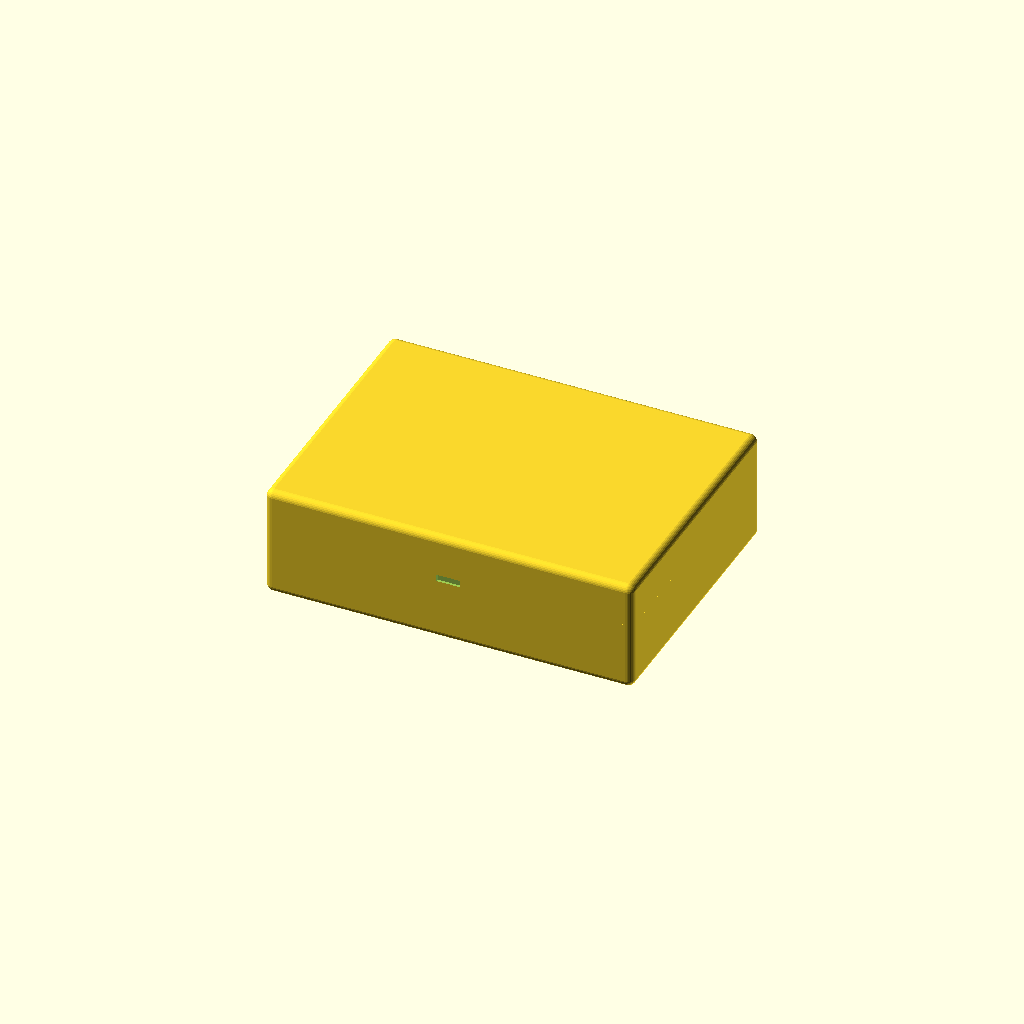
Cell 1 — every parameter at its default value.
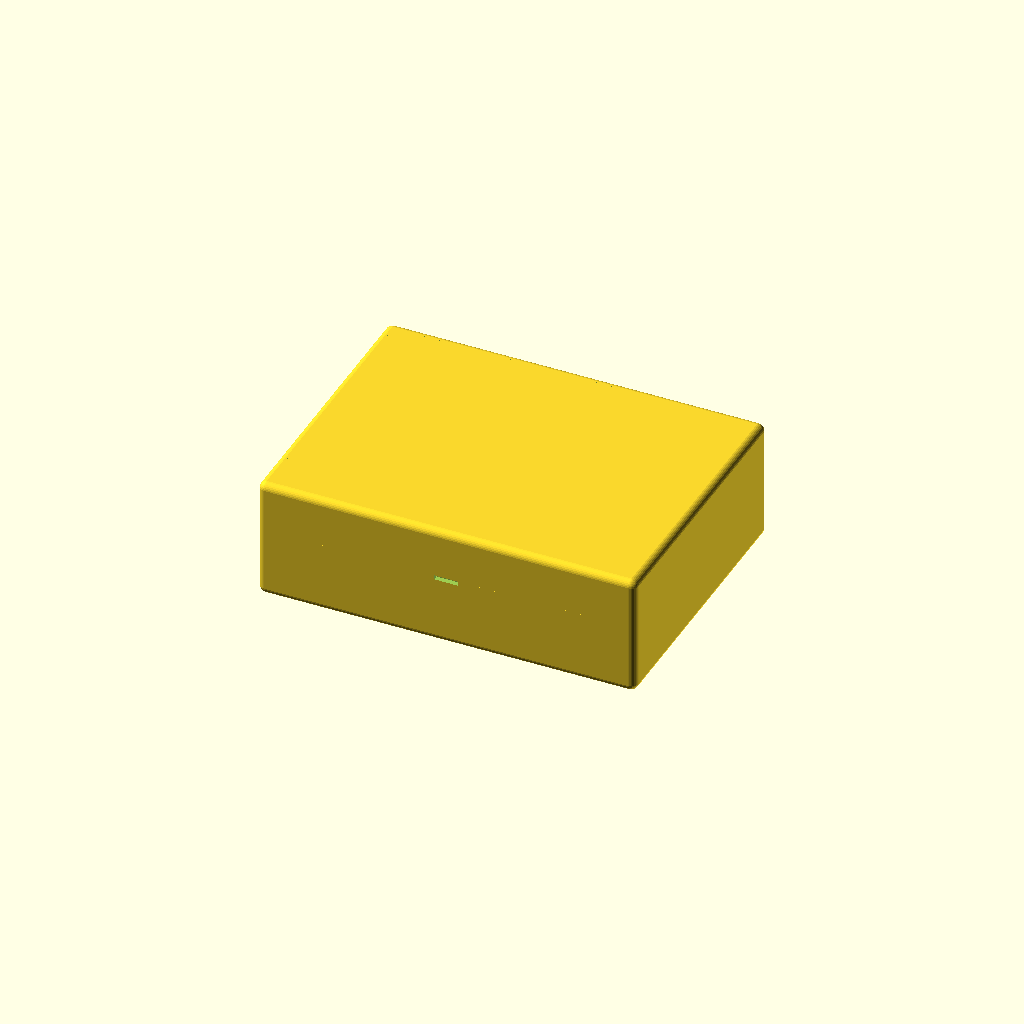
Cell 2: wall = 4 (everything else at default).
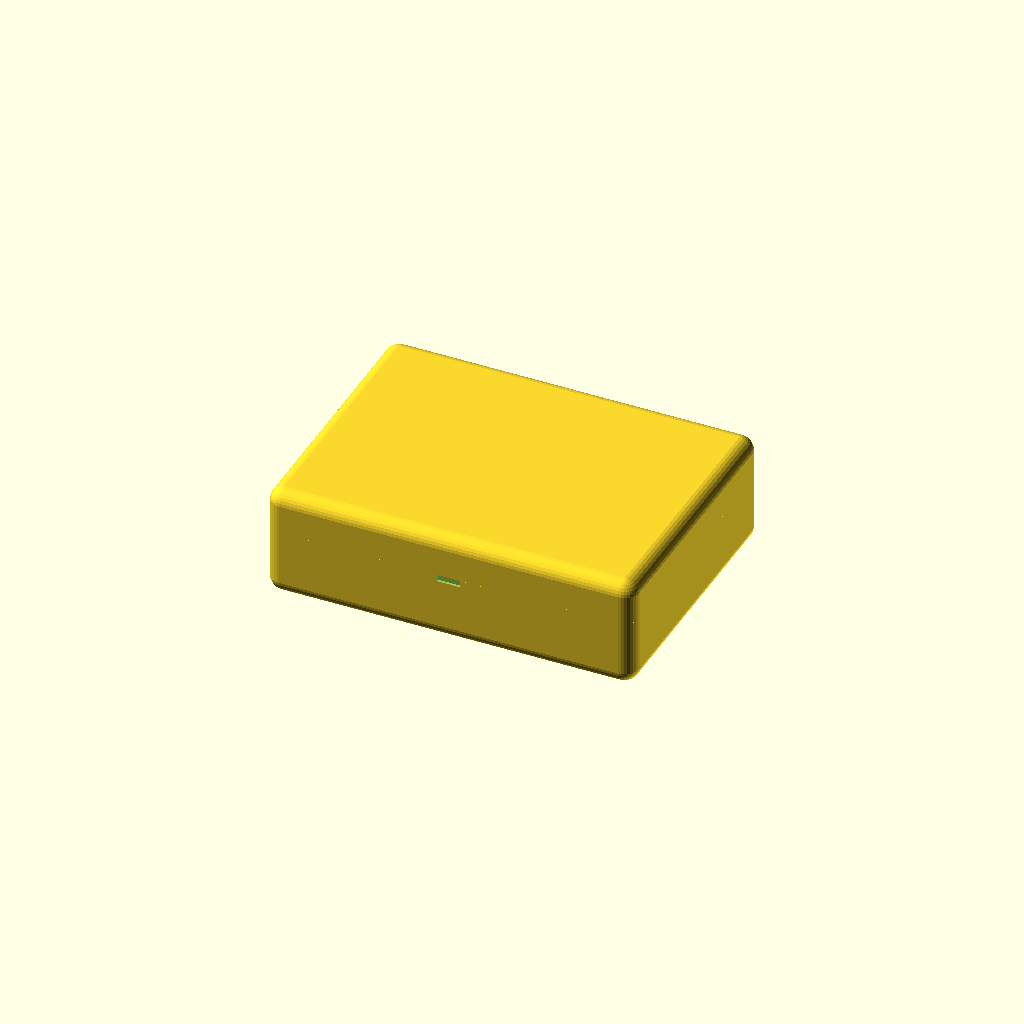
Cell 3 — corner_r set to 6, the other parameters unchanged.
All cells are drawn from one camera (rotation 55°, 0°, 25°, orthographic, colour scheme Cornfield), so only the parameter changes between them.
The OpenSCAD source (.tad.backup.20260505_193749/active/research/wayo-enclosure-test/enclosure.scad):
// ============================================================
// Wayo 大象追踪器 Enclosure — Parametric OpenSCAD Model
// Domain Pack: hw-enclosure / enclosure_design
// Date: 2026-04-02
//
// All dimensions in mm. Override via -D flag:
//   openscad -D wall=2.5 -o output.stl enclosure.scad
// ============================================================

// === Global Parameters (override with -D) ===
wall         = 2.0;     // Wall thickness (FDM min 1.5mm, using 2.0 for IP54)
corner_r     = 3.0;     // External corner radius
tol          = 0.2;     // FDM tolerance
$fn          = 32;      // Preview resolution (use 64 for export)

// === E-ink Display Module (Waveshare 5.65" F) ===
// Source: https://www.waveshare.com/wiki/5.65inch_e-Paper_Module_(F)
eink_active_w  = 114.9;   // Active area width
eink_active_h  = 85.8;    // Active area height
eink_module_w  = 138.5;   // Module outline width
eink_module_h  = 100.5;   // Module outline height
eink_module_t  = 1.2;     // Module thickness (bare panel)
eink_fpc_zone  = 8.0;     // FPC connector + bend clearance

// === ESP32-C3-DevKitM-1 ===
// Source: https://docs.espressif.com/projects/esp-dev-kits/en/latest/esp32c3/esp32-c3-devkitm-1/
pcb_l         = 54.4;    // PCB length
pcb_w         = 18.0;    // PCB width
pcb_t         = 1.6;     // PCB thickness (FR4)
pcb_comp_top  = 3.0;     // Max component height (top side, USB-C)
pcb_comp_bot  = 1.0;     // Max component height (bottom side)
pcb_standoff  = 4.0;     // Standoff height (above battery compartment floor)
pcb_hole_d    = 2.0;     // M2 mounting holes
pcb_hole_pitch = 48.0;   // Distance between mounting holes [UNVALIDATED]

// === 18650 Battery ===
// Source: https://en.wikipedia.org/wiki/18650_battery
batt_d        = 18.6;    // Diameter (with tolerance for protected cell)
batt_l        = 68.0;    // Length (protected cell, worst case)
batt_clearance = 1.0;    // Clearance around battery

// === Enclosure Derived Dimensions ===
// Internal cavity must fit: E-ink module (drives footprint) + battery + PCB (stacked)
inner_w       = eink_module_w + 2 * 2;    // 142.5mm
inner_d       = eink_module_h + 2 * 2;    // 104.5mm

// Height stack (bottom to top):
// Battery zone: batt_d + 2*clearance
batt_zone_h   = batt_d + 2 * batt_clearance;  // 20.6mm
// PCB zone: standoff + PCB + components
pcb_zone_h    = pcb_standoff + pcb_t + pcb_comp_top;  // 8.6mm
// Display zone: module + FPC bend
display_zone_h = eink_module_t + eink_fpc_zone;  // 9.2mm
// Wiring clearance between zones
wire_clear    = 2.0;

inner_h       = batt_zone_h + pcb_zone_h + wire_clear + display_zone_h;

// External dimensions
outer_w       = inner_w + 2 * wall;
outer_d       = inner_d + 2 * wall;
outer_h       = inner_h + 2 * wall;

// Split line: bottom shell gets battery + PCB, top shell gets display
split_h       = wall + batt_zone_h + pcb_zone_h + wire_clear;

// === Screw Boss Parameters ===
screw_od       = 5.0;    // M2 × 2.5 = 5.0mm outer diameter
screw_id       = 1.6;    // M2 pilot hole for self-tapping
screw_boss_h   = split_h - wall;  // Full height of bottom shell interior
num_screws     = 4;       // 4 corner screws

// Screw positions (relative to enclosure center)
screw_inset    = 6.0;    // Distance from inner wall to screw center
screw_positions = [
    [-inner_w/2 + screw_inset, -inner_d/2 + screw_inset],
    [ inner_w/2 - screw_inset, -inner_d/2 + screw_inset],
    [-inner_w/2 + screw_inset,  inner_d/2 - screw_inset],
    [ inner_w/2 - screw_inset,  inner_d/2 - screw_inset]
];

// === Display Window ===
display_win_w  = eink_active_w + 2 * 1.0;   // Active area + 1mm margin each side
display_win_h  = eink_active_h + 2 * 1.0;   // 116.9 × 87.8mm
display_lip    = 0.8;    // Step depth for display panel retention

// === Connector Cutouts ===
usbc_w         = 9.5;    // USB-C opening width (with FDM tolerance)
usbc_h         = 3.5;    // USB-C opening height
usbc_z_offset  = wall + batt_zone_h + pcb_standoff;  // Height from bottom

sma_d          = 8.0;    // SMA antenna hole diameter
sma_z_offset   = wall + batt_zone_h + pcb_standoff + pcb_t;

switch_w       = 12.0;   // Power switch opening
switch_h       = 5.0;
switch_z_offset = wall + batt_zone_h / 2;  // Centered in battery zone

// === Gasket Groove (IP54) ===
gasket_w       = 2.0;    // Groove width
gasket_depth   = 1.5;    // Groove depth

// === Antenna Clearance Zone ===
antenna_clear  = 15.0;   // No plastic within 15mm of SMA center

// ============================================================
// MODULES
// ============================================================

// Rounded box primitive (external shell shape)
module rounded_box(w, d, h, r) {
    translate([0, 0, h/2])
    minkowski() {
        cube([w - 2*r, d - 2*r, h - 2*r], center=true);
        sphere(r=r);
    }
}

// Screw boss (grows from floor)
module screw_boss(h, od, id) {
    difference() {
        cylinder(h=h, d=od, $fn=24);
        translate([0, 0, -0.1])
            cylinder(h=h+0.2, d=id, $fn=24);
    }
    // Reinforcement ribs (4 directions)
    for (a = [0, 90, 180, 270]) {
        rotate([0, 0, a])
        translate([0, -0.4, 0])
            cube([od/2 + 1.5, 0.8, h * 0.6]);
    }
}

// Bottom shell (battery + PCB compartment)
module bottom_shell() {
    difference() {
        // Outer shell
        intersection() {
            rounded_box(outer_w, outer_d, outer_h, corner_r);
            translate([0, 0, outer_h/2])
                cube([outer_w + 1, outer_d + 1, split_h * 2], center=true);
        }

        // Hollow interior
        translate([0, 0, wall])
        intersection() {
            rounded_box(inner_w, inner_d, inner_h, corner_r - wall);
            translate([0, 0, inner_h/2])
                cube([inner_w + 1, inner_d + 1, (split_h - wall) * 2], center=true);
        }

        // USB-C cutout (bottom edge, centered)
        translate([0, -outer_d/2 - 0.1, usbc_z_offset])
            cube([usbc_w, wall + 0.2, usbc_h], center=true);

        // Power switch cutout (left side)
        translate([-outer_w/2 - 0.1, 0, switch_z_offset])
            cube([wall + 0.2, switch_w, switch_h], center=true);

        // SMA antenna hole (top edge)
        translate([0, outer_d/2, sma_z_offset])
            rotate([-90, 0, 0])
                cylinder(h=wall + 0.2, d=sma_d, $fn=32);

        // Gasket groove on mating face
        translate([0, 0, split_h - gasket_depth])
            difference() {
                rounded_box(inner_w + tol, inner_d + tol, gasket_depth * 2 + 0.1, corner_r - wall);
                rounded_box(inner_w + tol - 2*gasket_w, inner_d + tol - 2*gasket_w, gasket_depth * 2 + 0.2, corner_r - wall - gasket_w);
            }
    }

    // Screw bosses
    for (pos = screw_positions) {
        translate([pos[0], pos[1], wall])
            screw_boss(screw_boss_h, screw_od, screw_id);
    }

    // Battery retaining walls (two semicircular cradles)
    translate([0, 0, wall]) {
        // Battery sits horizontally, along X axis
        translate([0, -inner_d/4, 0]) {
            difference() {
                cylinder(h=batt_d/2 + batt_clearance, d=batt_d + 2*batt_clearance + 2, $fn=32);
                translate([0, 0, -0.1])
                    cylinder(h=batt_d + 1, d=batt_d + 2*batt_clearance, $fn=32);
                // Open top for battery insertion
                translate([0, 0, batt_d/4])
                    cube([batt_l + 5, batt_d + 5, batt_d], center=true);
            }
        }
    }

    // PCB standoffs (2 posts for M2 mounting)
    pcb_base_z = wall + batt_zone_h;
    translate([-pcb_hole_pitch/2, 0, pcb_base_z])
        screw_boss(pcb_standoff, screw_od, screw_id);
    translate([ pcb_hole_pitch/2, 0, pcb_base_z])
        screw_boss(pcb_standoff, screw_od, screw_id);
}

// Top shell (display housing)
module top_shell() {
    top_h = outer_h - split_h;

    difference() {
        // Outer shell (top portion)
        translate([0, 0, split_h])
        intersection() {
            translate([0, 0, -split_h])
                rounded_box(outer_w, outer_d, outer_h, corner_r);
            translate([0, 0, top_h/2])
                cube([outer_w + 1, outer_d + 1, top_h * 2], center=true);
        }

        // Hollow interior
        translate([0, 0, split_h])
        intersection() {
            translate([0, 0, -split_h + wall])
                rounded_box(inner_w, inner_d, inner_h, corner_r - wall);
            translate([0, 0, top_h/2])
                cube([inner_w + 1, inner_d + 1, (top_h - wall) * 2], center=true);
        }

        // Display window opening (through top wall)
        translate([0, 0, outer_h - wall - 0.1])
            cube([display_win_w, display_win_h, wall + 0.2], center=true);

        // Display lip recess (for panel retention)
        translate([0, 0, outer_h - wall - display_lip])
            cube([eink_module_w + 0.4, eink_module_h + 0.4, display_lip + 0.1], center=true);

        // Screw holes (through top shell, aligned with bottom bosses)
        for (pos = screw_positions) {
            translate([pos[0], pos[1], split_h - 0.1])
                cylinder(h=top_h + 0.2, d=pcb_hole_d + tol, $fn=24);
        }

        // Lid mating lip (fits inside bottom shell)
        // Slightly smaller than inner cavity for snug fit
        translate([0, 0, split_h])
            difference() {
                rounded_box(inner_w + tol, inner_d + tol, 3, corner_r - wall);
                rounded_box(inner_w + tol - 2*wall, inner_d + tol - 2*wall, 3.1, corner_r - 2*wall);
            }
    }
}

// PCB placeholder (transparent, for fit verification)
module pcb_placeholder() {
    pcb_base_z = wall + batt_zone_h + pcb_standoff;
    // ESP32-C3 DevKit
    #color("green", 0.3)
    translate([-pcb_l/2, -pcb_w/2, pcb_base_z])
        cube([pcb_l, pcb_w, pcb_t]);

    // E-ink module
    eink_z = outer_h - wall - display_lip - eink_module_t;
    #color("blue", 0.3)
    translate([-eink_module_w/2, -eink_module_h/2, eink_z])
        cube([eink_module_w, eink_module_h, eink_module_t]);

    // 18650 Battery
    #color("red", 0.3)
    translate([-batt_l/2, -inner_d/4, wall + batt_d/2 + batt_clearance])
        rotate([0, 90, 0])
            cylinder(h=batt_l, d=batt_d, $fn=32);
}

// ============================================================
// ASSEMBLY
// ============================================================

// Render both shells + placeholders
// Comment/uncomment as needed for export

// Full assembly view
bottom_shell();
top_shell();
pcb_placeholder();

// For individual STL export, uncomment one:
// bottom_shell();
// top_shell();
Parameter table extracted from the source (name, type, default, range or options):
wall: number, default 2
corner_r: number, default 3
tol: number, default 0.2
eink_active_w: number, default 114.9
eink_active_h: number, default 85.8
eink_module_w: number, default 138.5
eink_module_h: number, default 100.5
eink_module_t: number, default 1.2
eink_fpc_zone: number, default 8
pcb_l: number, default 54.4
pcb_w: number, default 18
pcb_t: number, default 1.6
pcb_comp_top: number, default 3
pcb_comp_bot: number, default 1
pcb_standoff: number, default 4
pcb_hole_d: number, default 2
pcb_hole_pitch: number, default 48
batt_d: number, default 18.6
batt_l: number, default 68
batt_clearance: number, default 1
wire_clear: number, default 2
screw_od: number, default 5
screw_id: number, default 1.6
num_screws: number, default 4
screw_inset: number, default 6
display_lip: number, default 0.8
usbc_w: number, default 9.5
usbc_h: number, default 3.5
sma_d: number, default 8
switch_w: number, default 12
switch_h: number, default 5
gasket_w: number, default 2
gasket_depth: number, default 1.5
antenna_clear: number, default 15
